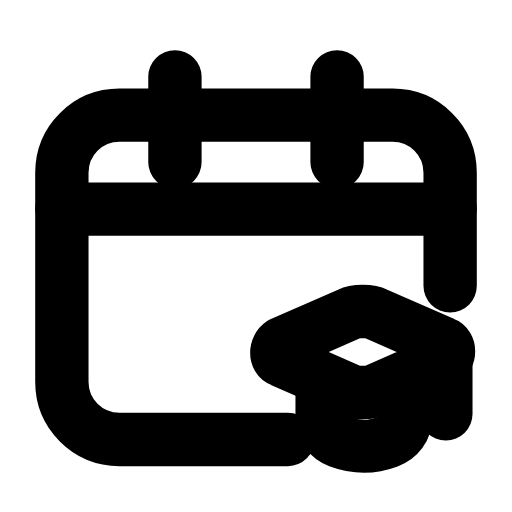
t = 0.00 s
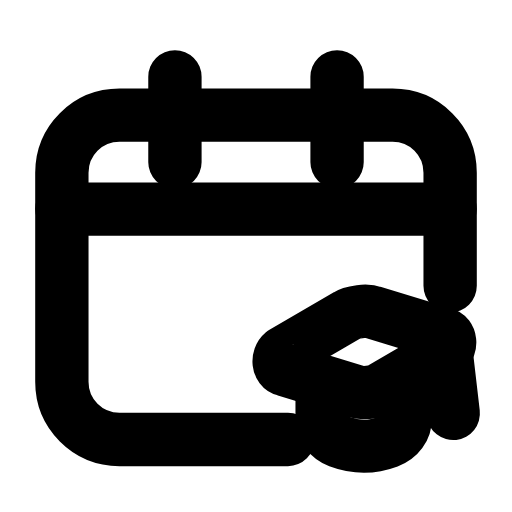
t = 0.25 s
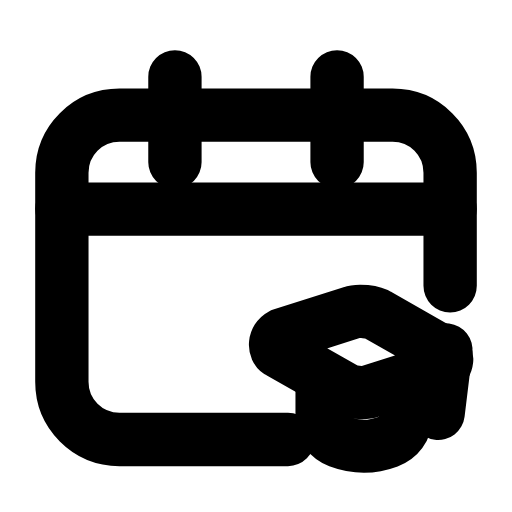
t = 0.50 s
t = 0.73 s: frame unchanged from t = 0.00 s, image omitted
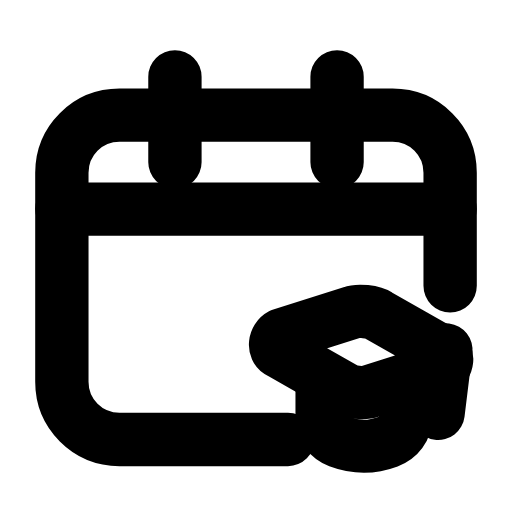
t = 0.99 s
t = 1.25 s: frame unchanged from t = 0.00 s, image omitted

The animated SVG that drew these frames (rendered in a browser with its animation timeline set to each time). Animation: 2 SMIL elements (animateTransform=2); one cycle of 1.50 s, repeats indefinitely.

<svg xmlns="http://www.w3.org/2000/svg" width="24" height="24" viewBox="0 0 24 24" fill="none"><path stroke="currentColor" stroke-width="2.5" stroke-linecap="round" stroke-linejoin="round" fill="none" d="M21.1 13.4L21.1 8.1C21.1 6.6 19.9 5.4 18.4 5.4L5.6 5.4C4.1 5.4 2.9 6.6 2.9 8.1L2.9 17.9C2.9 19.4 4.1 20.6 5.6 20.6L13.5 20.6"></path><path stroke="currentColor" stroke-width="2.5" stroke-linecap="round" stroke-linejoin="round" fill="none" d="M8.2 3.6L8.2 7.6M15.8 3.6L15.8 7.6"></path><line stroke="currentColor" stroke-width="2.5" stroke-linecap="round" stroke-linejoin="round" fill="none" x1="2.9" y1="9.8" x2="21.1" y2="9.8"></line><g><animateTransform attributeName="transform" type="rotate" values="0 17 15.8;0 17 15.8;-8 17 15.8;6 17 15.8;0 17 15.8;0 17 15.8;6 17 15.8;-8 17 15.8;0 17 15.8;0 17 15.8;0 17 15.8" keyTimes="0;0.135;0.2475;0.36;0.45;0.6;0.66;0.735;0.81;0.9;1" dur="1.5s" repeatCount="indefinite" calcMode="spline" keySplines="0.16 1 0.3 1;0.16 1 0.3 1;0.16 1 0.3 1;0.16 1 0.3 1;0.16 1 0.3 1;0.16 1 0.3 1;0.16 1 0.3 1;0.16 1 0.3 1;0.16 1 0.3 1;0.16 1 0.3 1"/><path stroke="currentColor" stroke-width="2.5" stroke-linecap="round" stroke-linejoin="round" fill="none" d="M17 14.6C17.2 14.6 17.4 14.6 17.6 14.7L20.8 16.1C21.1 16.2 21.1 16.7 20.8 16.9L17.6 18.3C17.4 18.4 17.2 18.4 17 18.4S16.6 18.4 16.4 18.3L13.2 16.9C12.9 16.8 12.9 16.3 13.2 16.1L16.4 14.7C16.6 14.6 16.8 14.6 17 14.6Z"></path></g><path stroke="currentColor" stroke-width="2.5" stroke-linecap="round" stroke-linejoin="round" fill="none" d="M15.1 18.3L15.1 19.6C15.1 20.1 15.4 20.5 15.9 20.7C16.7 21 17.4 21 18.2 20.7C18.7 20.5 19 20.1 19 19.6L19 18.3"></path><g><animateTransform attributeName="transform" type="rotate" values="0 20.9 16.4;0 20.9 16.4;-8 20.9 16.4;7 20.9 16.4;0 20.9 16.4;0 20.9 16.4;7 20.9 16.4;-8 20.9 16.4;0 20.9 16.4;0 20.9 16.4;0 20.9 16.4" keyTimes="0;0.135;0.2475;0.36;0.45;0.6;0.66;0.735;0.81;0.9;1" dur="1.5s" repeatCount="indefinite" calcMode="spline" keySplines="0.16 1 0.3 1;0.16 1 0.3 1;0.16 1 0.3 1;0.16 1 0.3 1;0.16 1 0.3 1;0.16 1 0.3 1;0.16 1 0.3 1;0.16 1 0.3 1;0.16 1 0.3 1;0.16 1 0.3 1"/><line stroke="currentColor" stroke-width="2.5" stroke-linecap="round" stroke-linejoin="round" fill="none" x1="20.9" y1="16.4" x2="20.9" y2="19.4"></line></g></svg>
